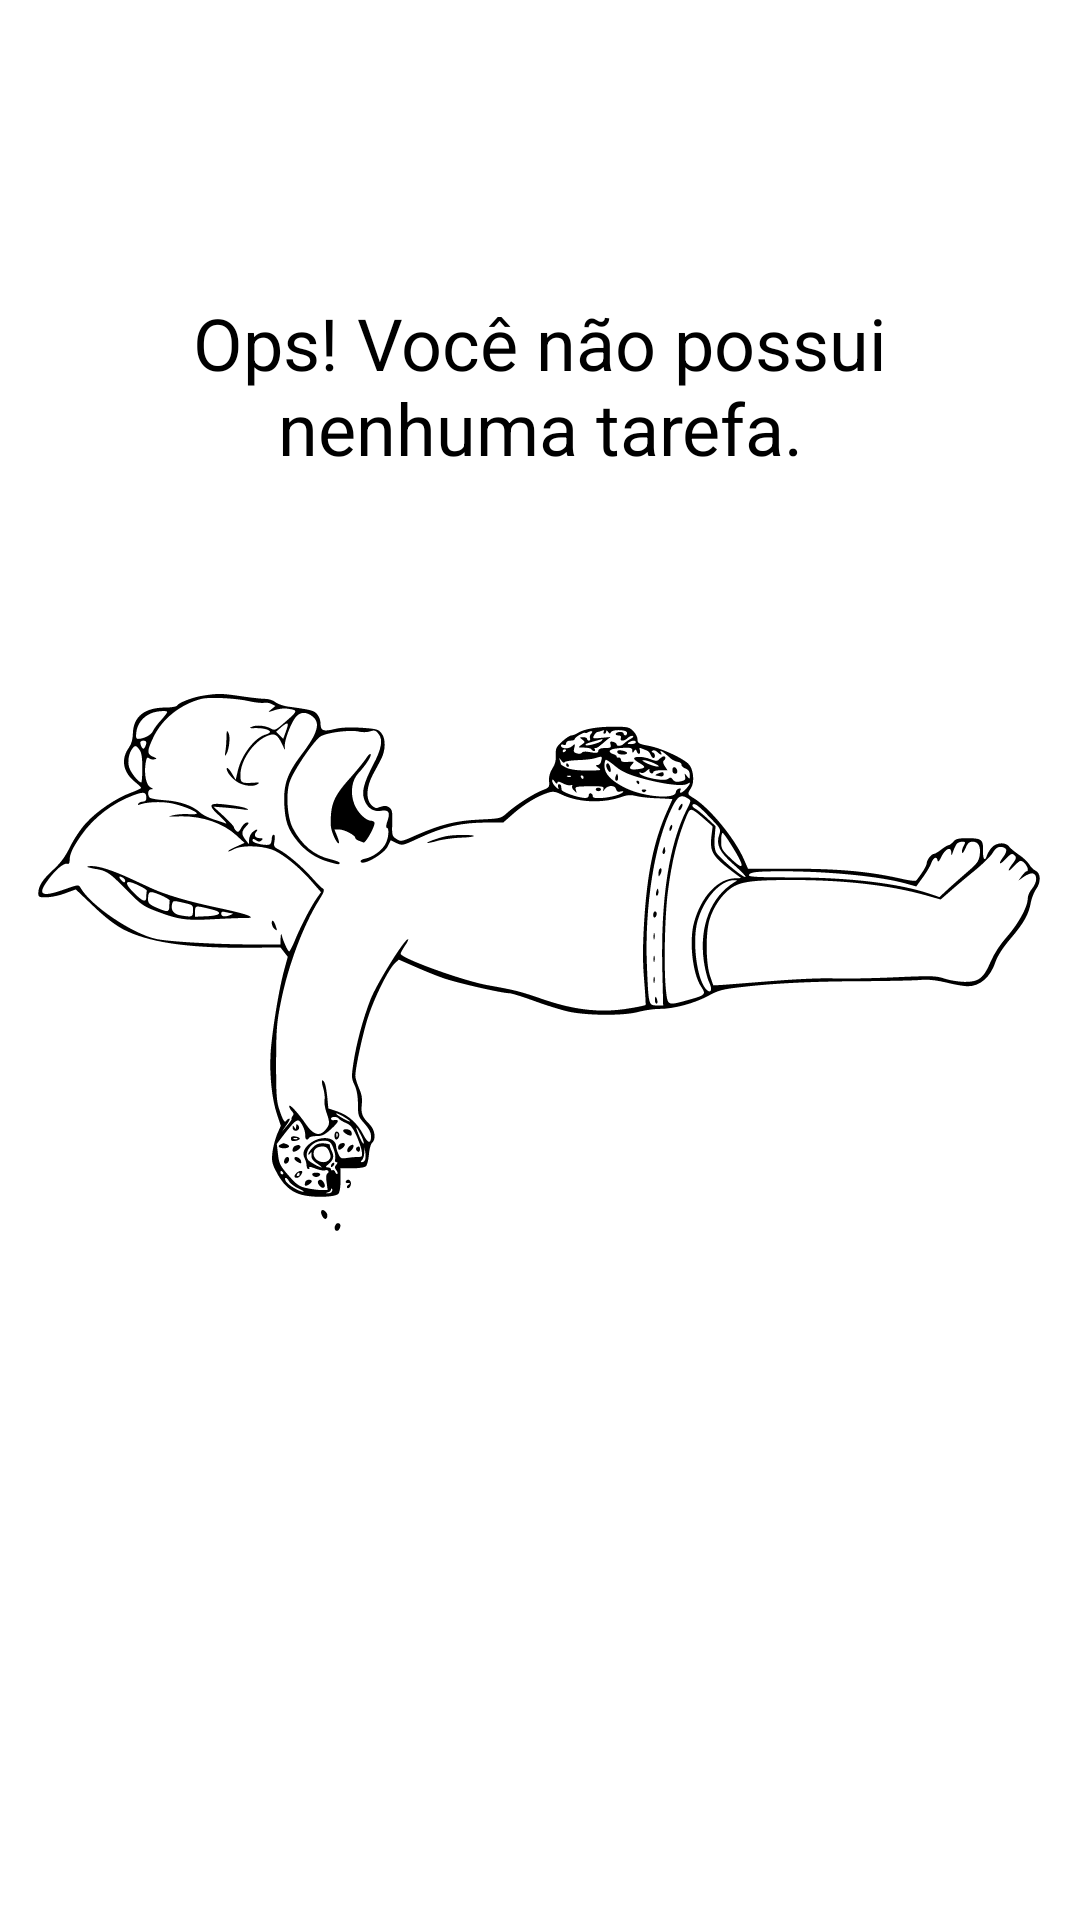

This screen was rendered from an Android layout file. Write that file and the resources it references.
<!-- AndroidManifest.xml: application theme Theme.ToDoListDesafioDio -->
<!-- res/layout/empty_state.xml -->
<?xml version="1.0" encoding="utf-8"?>
<androidx.constraintlayout.widget.ConstraintLayout xmlns:android="http://schemas.android.com/apk/res/android"
    android:layout_width="match_parent"
    android:layout_height="match_parent"
    android:id="@+id/empty_state"
    xmlns:app="http://schemas.android.com/apk/res-auto"
    android:layout_margin="16dp">

    <TextView
        android:id="@+id/tv_message"
        app:layout_constraintStart_toStartOf="parent"
        app:layout_constraintBottom_toTopOf="@+id/iv_image"
        app:layout_constraintEnd_toEndOf="parent"
        android:layout_marginBottom="16dp"
        android:textSize="24sp"
        android:textColor="@color/black"
        android:gravity="center"
        android:text="@string/label_you_dont_have_tasks"
        android:layout_width="0dp"
        android:layout_height="wrap_content"/>

    <androidx.appcompat.widget.AppCompatImageView
        android:id="@+id/iv_image"
        app:layout_constraintTop_toTopOf="parent"
        app:layout_constraintStart_toStartOf="parent"
        app:layout_constraintEnd_toEndOf="parent"
        app:layout_constraintBottom_toBottomOf ="parent"
        app:srcCompat="@drawable/ic_empty_state"
        android:layout_width="wrap_content"
        android:layout_height="wrap_content"/>

</androidx.constraintlayout.widget.ConstraintLayout>
<!-- resources referenced by this layout -->
<resources>
  <!-- drawable ic_empty_state: vector/xml drawable (drawable, 26195 chars, omitted) -->
  <string name="label_you_dont_have_tasks">Ops! Você não possui\nnenhuma tarefa.</string>
  <style name="Theme.ToDoListDesafioDio" parent="Theme.MaterialComponents.Light.NoActionBar">
          
  
          <item name="colorPrimary">@color/black</item>
          <item name="colorPrimaryDark">@color/black</item>
          <item name="colorSecondary">@color/black</item>
          <item name="colorOnSecondary">@color/white</item>
  
  
          
      </style>
  <!-- not gathered from this repository: default colours our renderer supplied (Android Studio template values) -->
  <color name="black">#FF000000</color>
  <color name="white">#FFFFFFFF</color>
</resources>
